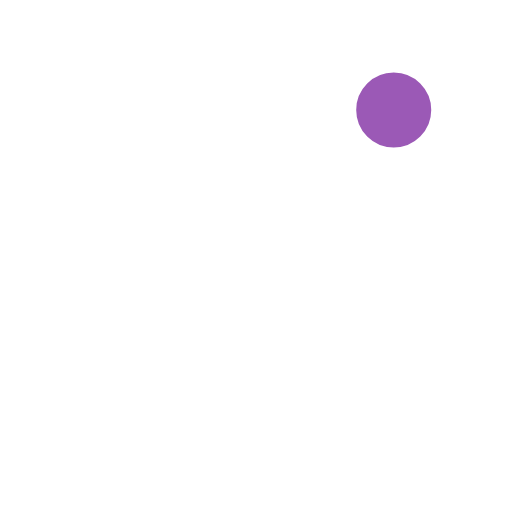
t = 0.00 s
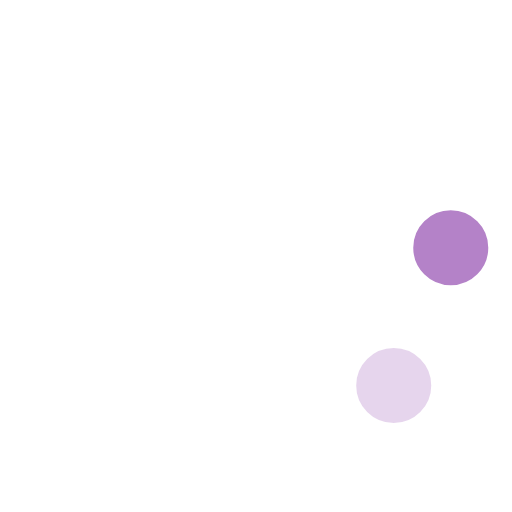
t = 0.23 s
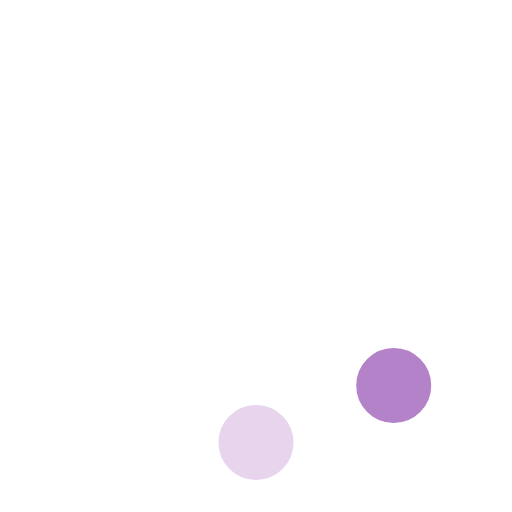
t = 0.42 s
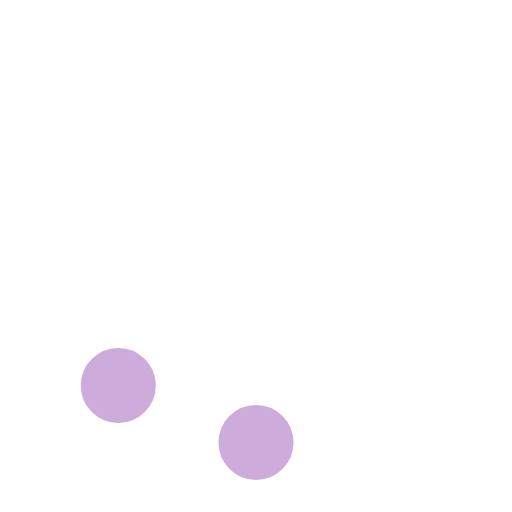
t = 0.65 s
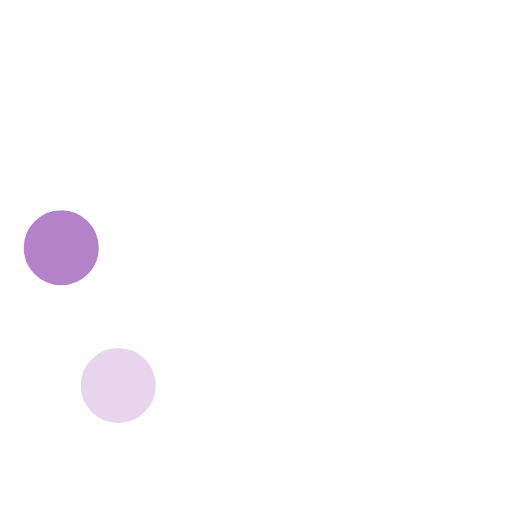
t = 0.88 s
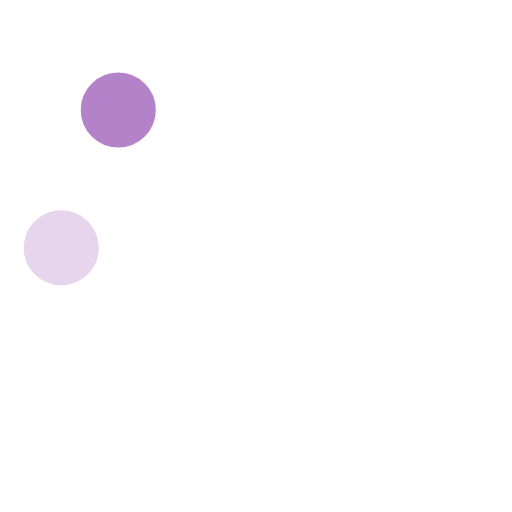
t = 1.07 s

The animated SVG that drew these frames (rendered in a browser with its animation timeline set to each time). Animation: 8 SMIL elements (animate=8); one cycle of 1.30 s, repeats indefinitely.

<!-- By Sam Herbert (@sherb), for everyone. More @ http://goo.gl/7AJzbL -->
<svg width="58" height="58" viewBox="0 0 58 58" xmlns="http://www.w3.org/2000/svg">
    <g fill="none" fill-rule="evenodd">
        <g transform="translate(2 1)" stroke="#FFF" stroke-width="1.5">
            <circle cx="42.601" cy="11.462" r="5" fill-opacity="1" fill="#9b59b6">
                <animate attributeName="fill-opacity"
                     begin="0s" dur="1.3s"
                     values="1;0;0;0;0;0;0;0" calcMode="linear"
                     repeatCount="indefinite" />
            </circle>
            <circle cx="49.063" cy="27.063" r="5" fill-opacity="0" fill="#9b59b6">
                <animate attributeName="fill-opacity"
                     begin="0s" dur="1.3s"
                     values="0;1;0;0;0;0;0;0" calcMode="linear"
                     repeatCount="indefinite" />
            </circle>
            <circle cx="42.601" cy="42.663" r="5" fill-opacity="0" fill="#9b59b6">
                <animate attributeName="fill-opacity"
                     begin="0s" dur="1.3s"
                     values="0;0;1;0;0;0;0;0" calcMode="linear"
                     repeatCount="indefinite" />
            </circle>
            <circle cx="27" cy="49.125" r="5" fill-opacity="0" fill="#9b59b6">
                <animate attributeName="fill-opacity"
                     begin="0s" dur="1.3s"
                     values="0;0;0;1;0;0;0;0" calcMode="linear"
                     repeatCount="indefinite" />
            </circle>
            <circle cx="11.399" cy="42.663" r="5" fill-opacity="0" fill="#9b59b6">
                <animate attributeName="fill-opacity"
                     begin="0s" dur="1.3s"
                     values="0;0;0;0;1;0;0;0" calcMode="linear"
                     repeatCount="indefinite" />
            </circle>
            <circle cx="4.938" cy="27.063" r="5" fill-opacity="0" fill="#9b59b6">
                <animate attributeName="fill-opacity"
                     begin="0s" dur="1.3s"
                     values="0;0;0;0;0;1;0;0" calcMode="linear"
                     repeatCount="indefinite" />
            </circle>
            <circle cx="11.399" cy="11.462" r="5" fill-opacity="0" fill="#9b59b6">
                <animate attributeName="fill-opacity"
                     begin="0s" dur="1.3s"
                     values="0;0;0;0;0;0;1;0" calcMode="linear"
                     repeatCount="indefinite" />
            </circle>
            <circle cx="27" cy="5" r="5" fill-opacity="0" fill="#9b59b6">
                <animate attributeName="fill-opacity"
                     begin="0s" dur="1.3s"
                     values="0;0;0;0;0;0;0;1" calcMode="linear"
                     repeatCount="indefinite" />
            </circle>
        </g>
    </g>
</svg>
